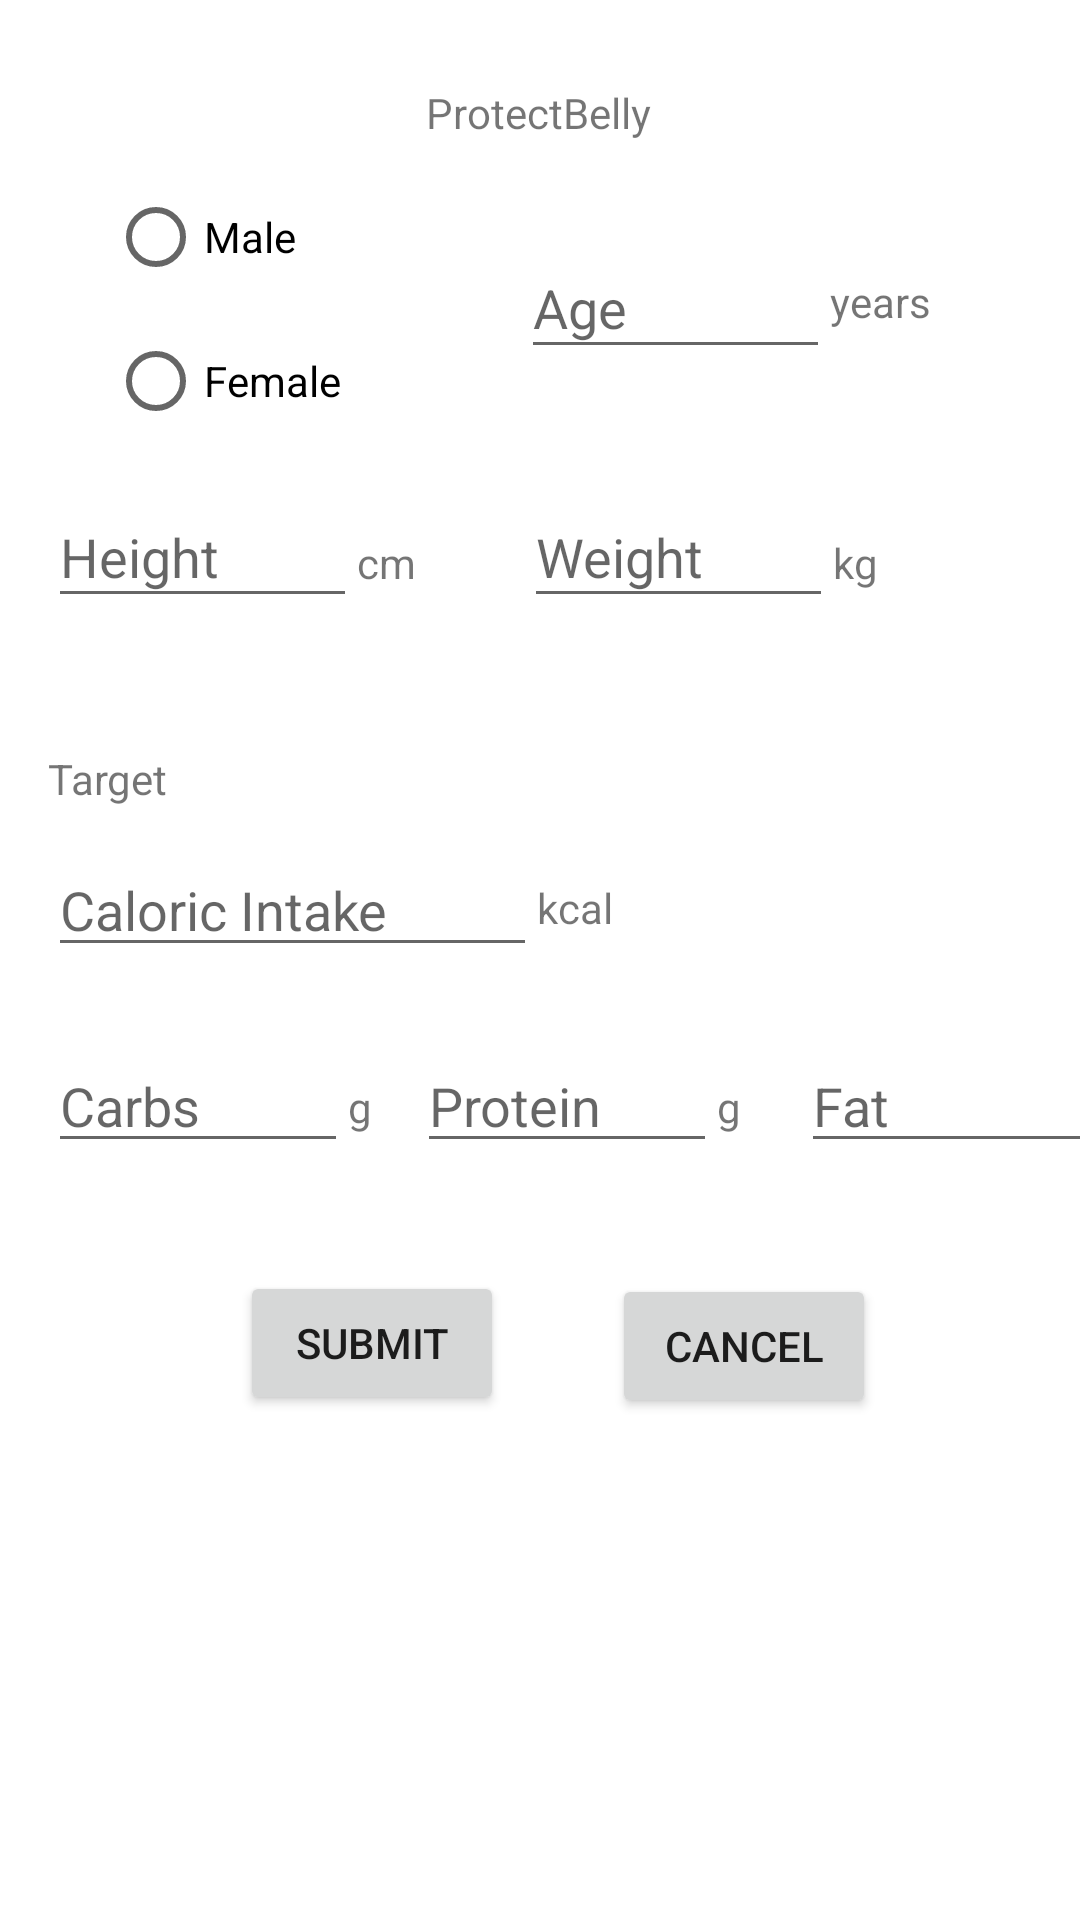

Layout XML and referenced resources for this Android screen:
<!-- AndroidManifest.xml: application theme Theme.ProtectBelly -->
<!-- res/layout/fragment_edit_account_details.xml -->
<?xml version="1.0" encoding="utf-8"?>
<androidx.constraintlayout.widget.ConstraintLayout xmlns:android="http://schemas.android.com/apk/res/android"
    xmlns:app="http://schemas.android.com/apk/res-auto"
    xmlns:tools="http://schemas.android.com/tools"
    android:id="@+id/frameLayout"
    android:layout_width="match_parent"
    android:layout_height="match_parent"
    tools:context=".fragments.account.EditAccountDetailsFragment"
    tools:layout_editor_absoluteX="-169dp"
    tools:layout_editor_absoluteY="87dp">

    <EditText
        android:id="@+id/etCarbs"
        android:layout_width="100dp"
        android:layout_height="wrap_content"
        android:layout_marginStart="16dp"
        android:layout_marginTop="24dp"
        android:ems="10"
        android:hint="Carbs"
        android:inputType="number"
        app:layout_constraintStart_toStartOf="parent"
        app:layout_constraintTop_toBottomOf="@+id/etCaloricIntake" />

    <EditText
        android:id="@+id/etFat"
        android:layout_width="100dp"
        android:layout_height="wrap_content"
        android:layout_marginStart="28dp"
        android:layout_marginTop="24dp"
        android:ems="10"
        android:hint="Fat"
        android:inputType="number"
        app:layout_constraintStart_toEndOf="@+id/etProtein"
        app:layout_constraintTop_toBottomOf="@+id/etCaloricIntake" />

    <TextView
        android:id="@+id/textView"
        android:layout_width="wrap_content"
        android:layout_height="0dp"
        android:layout_marginTop="28dp"
        android:text="@string/app_name"
        app:layout_constraintEnd_toEndOf="parent"
        app:layout_constraintHorizontal_bias="0.498"
        app:layout_constraintStart_toStartOf="parent"
        app:layout_constraintTop_toTopOf="parent" />

    <EditText
        android:id="@+id/etHeight"
        android:layout_width="103dp"
        android:layout_height="44dp"
        android:layout_marginStart="16dp"
        android:layout_marginTop="11dp"
        android:ems="10"
        android:hint="Height"
        android:inputType="number"
        app:layout_constraintStart_toStartOf="parent"
        app:layout_constraintTop_toBottomOf="@+id/rgGender" />

    <EditText
        android:id="@+id/etWeight"
        android:layout_width="103dp"
        android:layout_height="44dp"
        android:layout_marginStart="36dp"
        android:layout_marginTop="11dp"
        android:ems="10"
        android:hint="Weight"
        android:inputType="number"
        app:layout_constraintStart_toEndOf="@+id/textView2"
        app:layout_constraintTop_toBottomOf="@+id/rgGender" />

    <EditText
        android:id="@+id/etAge"
        android:layout_width="103dp"
        android:layout_height="44dp"
        android:layout_marginStart="60dp"
        android:layout_marginTop="32dp"
        android:ems="10"
        android:hint="Age"
        android:inputType="number"
        app:layout_constraintStart_toEndOf="@+id/rgGender"
        app:layout_constraintTop_toBottomOf="@+id/textView" />

    <TextView
        android:id="@+id/textView2"
        android:layout_width="wrap_content"
        android:layout_height="wrap_content"
        android:layout_marginTop="27dp"
        android:text="cm"
        app:layout_constraintStart_toEndOf="@+id/etHeight"
        app:layout_constraintTop_toBottomOf="@+id/rgGender" />

    <TextView
        android:id="@+id/textView3"
        android:layout_width="wrap_content"
        android:layout_height="wrap_content"
        android:layout_marginTop="27dp"
        android:text="kg"
        app:layout_constraintStart_toEndOf="@+id/etWeight"
        app:layout_constraintTop_toBottomOf="@+id/rgGender" />

    <TextView
        android:id="@+id/textView4"
        android:layout_width="wrap_content"
        android:layout_height="wrap_content"
        android:layout_marginStart="16dp"
        android:layout_marginTop="44dp"
        android:text="Target"
        app:layout_constraintStart_toStartOf="parent"
        app:layout_constraintTop_toBottomOf="@+id/etHeight" />

    <EditText
        android:id="@+id/etCaloricIntake"
        android:layout_width="163dp"
        android:layout_height="wrap_content"
        android:layout_marginStart="16dp"
        android:layout_marginTop="12dp"
        android:ems="10"
        android:hint="Caloric Intake"
        android:inputType="number"
        app:layout_constraintStart_toStartOf="parent"
        app:layout_constraintTop_toBottomOf="@+id/textView4" />

    <EditText
        android:id="@+id/etProtein"
        android:layout_width="100dp"
        android:layout_height="wrap_content"
        android:layout_marginStart="23dp"
        android:layout_marginTop="24dp"
        android:ems="10"
        android:hint="Protein"
        android:inputType="number"
        app:layout_constraintStart_toEndOf="@+id/etCarbs"
        app:layout_constraintTop_toBottomOf="@+id/etCaloricIntake" />

    <TextView
        android:id="@+id/textView5"
        android:layout_width="wrap_content"
        android:layout_height="wrap_content"
        android:layout_marginTop="37dp"
        android:text="g"
        app:layout_constraintStart_toEndOf="@+id/etFat"
        app:layout_constraintTop_toBottomOf="@+id/etCaloricIntake" />

    <TextView
        android:id="@+id/textView7"
        android:layout_width="wrap_content"
        android:layout_height="wrap_content"
        android:layout_marginTop="37dp"
        android:text="g"
        app:layout_constraintStart_toEndOf="@+id/etProtein"
        app:layout_constraintTop_toBottomOf="@+id/etCaloricIntake" />

    <TextView
        android:id="@+id/textView8"
        android:layout_width="wrap_content"
        android:layout_height="wrap_content"
        android:layout_marginTop="37dp"
        android:text="g"
        app:layout_constraintStart_toEndOf="@+id/etCarbs"
        app:layout_constraintTop_toBottomOf="@+id/etCaloricIntake" />

    <TextView
        android:id="@+id/textView6"
        android:layout_width="wrap_content"
        android:layout_height="wrap_content"
        android:layout_marginTop="24dp"
        android:text="kcal"
        app:layout_constraintStart_toEndOf="@+id/etCaloricIntake"
        app:layout_constraintTop_toBottomOf="@+id/textView4" />

    <TextView
        android:id="@+id/textView9"
        android:layout_width="wrap_content"
        android:layout_height="wrap_content"
        android:layout_marginTop="44dp"
        android:text="years"
        app:layout_constraintStart_toEndOf="@+id/etAge"
        app:layout_constraintTop_toBottomOf="@+id/textView" />

    <RadioGroup
        android:id="@+id/rgGender"
        android:layout_width="wrap_content"
        android:layout_height="wrap_content"
        android:layout_marginStart="36dp"
        android:layout_marginTop="8dp"
        app:layout_constraintStart_toStartOf="parent"
        app:layout_constraintTop_toBottomOf="@+id/textView">

        <RadioButton
            android:id="@+id/rbMale"
            android:layout_width="wrap_content"
            android:layout_height="wrap_content"
            android:text="Male"></RadioButton>

        <RadioButton
            android:id="@+id/rbFemale"
            android:layout_width="wrap_content"
            android:layout_height="wrap_content"
            android:text="Female"></RadioButton>
    </RadioGroup>

    <Button
        android:id="@+id/btnSubmit"
        android:layout_width="wrap_content"
        android:layout_height="wrap_content"
        android:layout_marginStart="80dp"
        android:layout_marginTop="36dp"
        android:text="Submit"
        app:layout_constraintStart_toStartOf="parent"
        app:layout_constraintTop_toBottomOf="@+id/etCarbs" />

    <Button
        android:id="@+id/btnCancel"
        android:layout_width="wrap_content"
        android:layout_height="wrap_content"
        android:layout_marginStart="36dp"
        android:layout_marginTop="37dp"
        android:text="Cancel"
        app:layout_constraintStart_toEndOf="@+id/btnSubmit"
        app:layout_constraintTop_toBottomOf="@+id/etFat" />


</androidx.constraintlayout.widget.ConstraintLayout>
<!-- resources referenced by this layout -->
<resources>
  <string name="app_name">ProtectBelly</string>
  <style name="Theme.ProtectBelly" parent="Theme.MaterialComponents.DayNight.DarkActionBar">
          
          <item name="colorPrimary">@color/purple_500</item>
          <item name="colorPrimaryVariant">@color/purple_700</item>
          <item name="colorOnPrimary">@color/white</item>
          
          <item name="colorSecondary">@color/teal_200</item>
          <item name="colorSecondaryVariant">@color/teal_700</item>
          <item name="colorOnSecondary">@color/black</item>
          
          <item name="android:statusBarColor" tools:targetApi="l">?attr/colorPrimaryVariant</item>
          
      </style>
  <!-- not gathered from this repository: default colours our renderer supplied (Android Studio template values) -->
  <color name="purple_500">#FF6200EE</color>
  <color name="purple_700">#FF3700B3</color>
  <color name="teal_200">#FF03DAC5</color>
  <color name="teal_700">#FF018786</color>
  <color name="black">#FF000000</color>
  <color name="white">#FFFFFFFF</color>
</resources>
